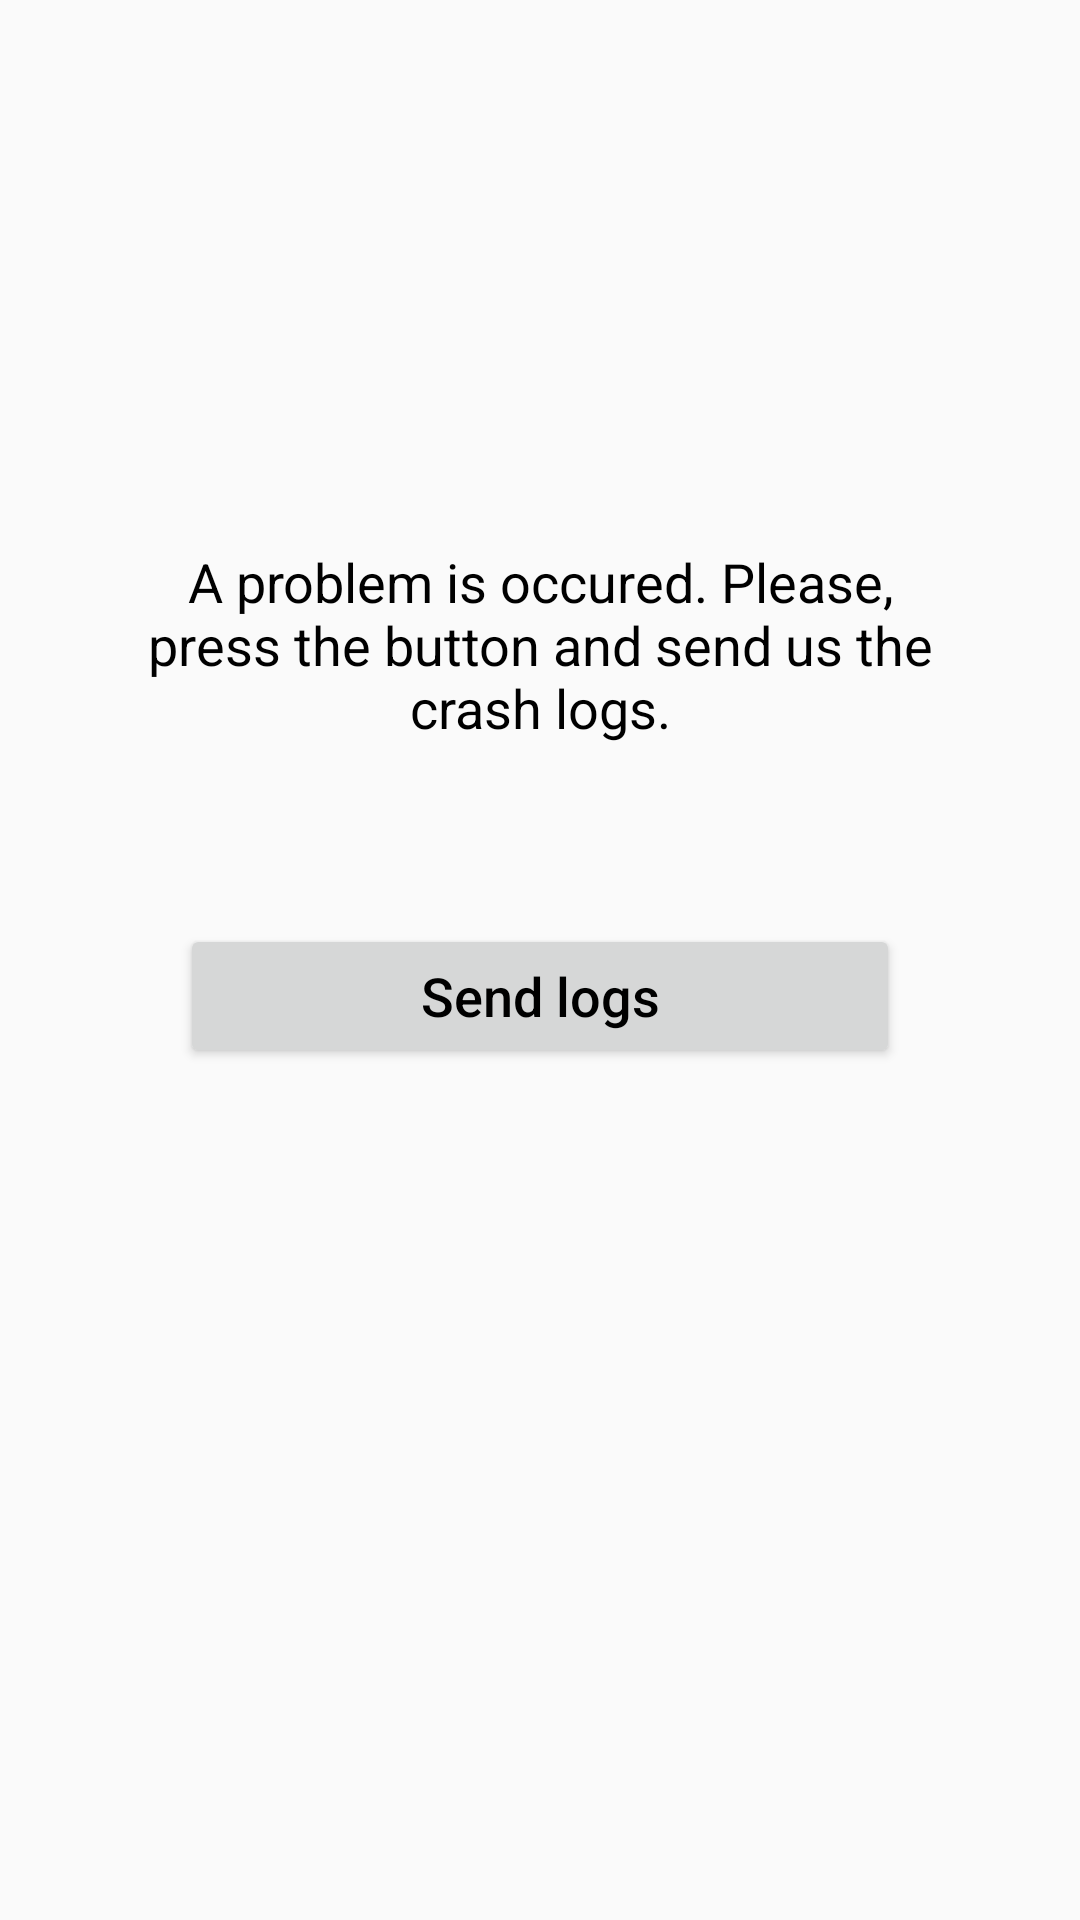

Produce the Android XML layout that renders to this screen, including the resource entries it uses.
<!-- AndroidManifest.xml: application theme AppTheme -->
<!-- res/layout/crash_activity.xml -->
<?xml version="1.0" encoding="utf-8"?>
<androidx.constraintlayout.widget.ConstraintLayout
    xmlns:android="http://schemas.android.com/apk/res/android"
    xmlns:app="http://schemas.android.com/apk/res-auto"
    android:layout_width="match_parent"
    android:layout_height="match_parent">

    <TextView
        android:id="@+id/description"
        android:layout_width="0dp"
        android:layout_height="wrap_content"
        android:layout_gravity="center"
        android:layout_marginStart="45dp"
        android:layout_marginEnd="45dp"
        android:gravity="center_horizontal"
        android:text="A problem is occured. Please, press the button and send us the crash logs."
        android:textColor="#000"
        android:textSize="18sp"
        app:layout_constraintBottom_toTopOf="@+id/sendButton"
        app:layout_constraintEnd_toEndOf="parent"
        app:layout_constraintHorizontal_bias="1.0"
        app:layout_constraintStart_toStartOf="parent"
        app:layout_constraintTop_toTopOf="parent"
        app:layout_constraintVertical_bias="0.39"
        app:layout_constraintVertical_chainStyle="packed" />

    <Button
        android:id="@+id/sendButton"
        android:layout_width="0dp"
        android:layout_height="wrap_content"
        android:layout_marginStart="60dp"
        android:layout_marginTop="60dp"
        android:layout_marginEnd="60dp"
        android:text="Send logs"
        android:textAllCaps="false"
        android:textSize="18sp"
        app:layout_constraintBottom_toBottomOf="parent"
        app:layout_constraintEnd_toEndOf="parent"
        app:layout_constraintHorizontal_bias="0.0"
        app:layout_constraintStart_toStartOf="parent"
        app:layout_constraintTop_toBottomOf="@+id/description" />

</androidx.constraintlayout.widget.ConstraintLayout>
<!-- resources referenced by this layout -->
<resources>
  <style name="AppTheme" parent="Theme.AppCompat.Light.DarkActionBar">
          
          <item name="colorPrimary">@color/colorPrimary</item>
          <item name="colorPrimaryDark">@color/colorPrimaryDark</item>
          <item name="colorAccent">@color/colorAccent</item>
          <item name="android:textSize">@dimen/text_size</item>
          <item name="android:textColor">@android:color/black</item>
      </style>
  <color name="colorPrimary">#008577</color>
  <color name="colorPrimaryDark">#00574B</color>
  <color name="colorAccent">#D81B60</color>
  <dimen name="text_size">16sp</dimen>
</resources>
